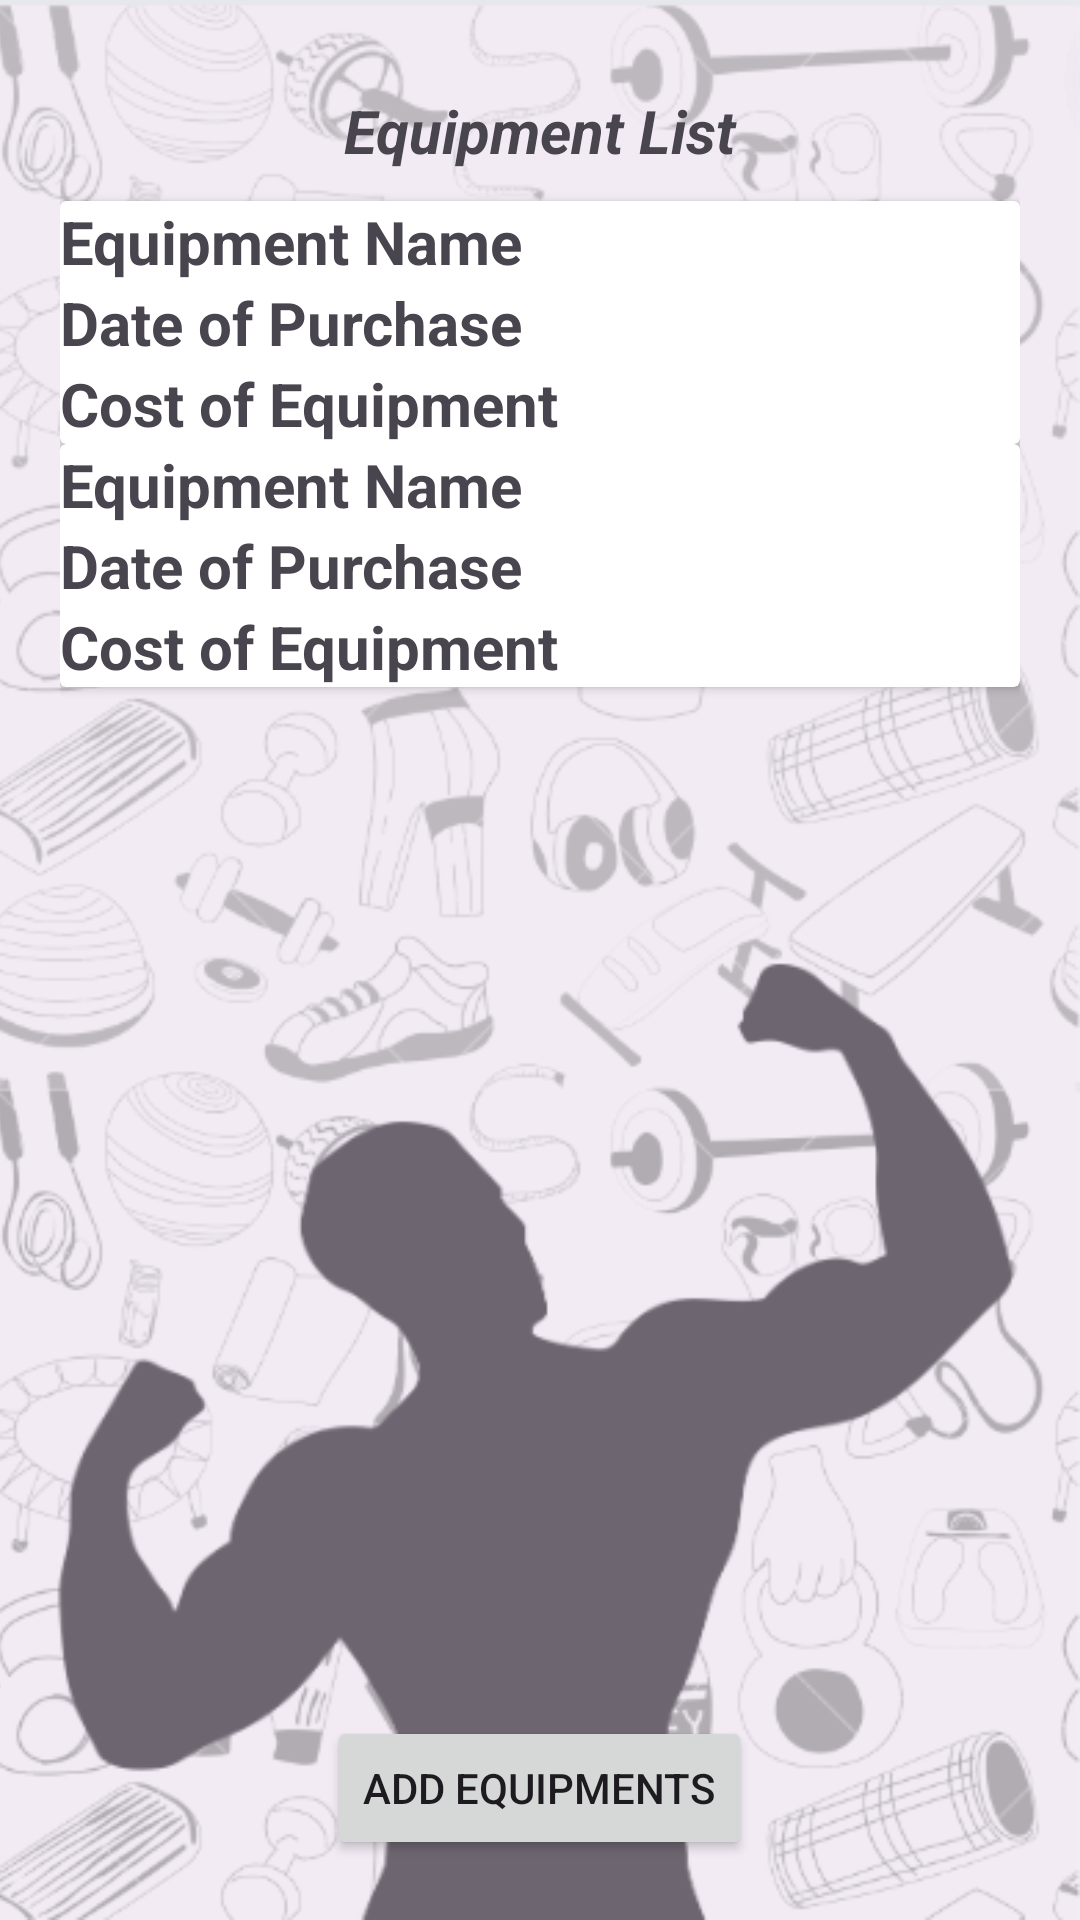

Write the Android layout XML for this screen, with the resource values it uses.
<!-- AndroidManifest.xml: application theme Theme.Material3.Light.NoActionBar -->
<!-- res/layout/activity_trials_random.xml -->
<?xml version="1.0" encoding="utf-8"?>
<RelativeLayout
    xmlns:android="http://schemas.android.com/apk/res/android"
    xmlns:tools="http://schemas.android.com/tools"
    android:layout_width="match_parent"
    android:layout_height="match_parent"
    android:orientation="vertical"
    android:background="@drawable/generalbg"
    android:padding="20dp"
    tools:context=".Show_Equipment">

    <TextView
        android:id="@+id/textViewTitle"
        android:layout_width="match_parent"
        android:layout_height="wrap_content"
        android:text="Equipment List"
        android:padding="10dp"
        android:textSize="20sp"
        android:textStyle="bold|italic"
        android:gravity="center" />

    <androidx.cardview.widget.CardView
        android:layout_width="match_parent"
        android:layout_height="wrap_content"
        android:layout_below="@id/textViewTitle"
        android:layout_marginTop="0dp"
        android:id="@+id/card1"
        android:background="@drawable/lavender_border">

        <LinearLayout
            android:layout_width="wrap_content"
            android:layout_height="wrap_content"
            android:orientation="vertical">

            <LinearLayout
                android:layout_width="match_parent"
                android:layout_height="wrap_content">

                <TextView
                    android:layout_width="wrap_content"
                    android:layout_height="wrap_content"
                    android:text="Equipment Name  "
                    android:textSize="20sp"
                    android:textStyle="bold" />

                <TextView
                    android:id="@+id/cardname1"
                    android:layout_width="wrap_content"
                    android:layout_height="wrap_content"
                    android:textSize="20sp"
                    android:textStyle="bold" />
            </LinearLayout>

            <LinearLayout
                android:layout_width="match_parent"
                android:layout_height="wrap_content">

                <TextView
                    android:layout_width="wrap_content"
                    android:layout_height="wrap_content"
                    android:paddingRight="30dp"
                    android:text="Date of Purchase"
                    android:textSize="20sp"
                    android:textStyle="bold" />

                <TextView
                    android:id="@+id/cardduration1"
                    android:layout_width="wrap_content"
                    android:layout_height="wrap_content"
                    android:textSize="20sp"
                    android:textStyle="bold" />
            </LinearLayout>

            <LinearLayout
                android:layout_width="match_parent"
                android:layout_height="wrap_content">

                <TextView
                    android:layout_width="wrap_content"
                    android:layout_height="wrap_content"
                    android:paddingRight="55dp"
                    android:text="Cost of Equipment"
                    android:textSize="20sp"
                    android:textStyle="bold" />

                <TextView
                    android:id="@+id/cardprice1"
                    android:layout_width="wrap_content"
                    android:layout_height="wrap_content"
                    android:textSize="20sp"
                    android:textStyle="bold" />
            </LinearLayout>
        </LinearLayout>
    </androidx.cardview.widget.CardView>
    <androidx.cardview.widget.CardView
        android:layout_width="match_parent"
        android:layout_height="wrap_content"
        android:layout_below="@id/card1"
        android:paddingTop="20dp"
        android:layout_marginTop="0dp"
        android:background="@drawable/lavender_border">

        <LinearLayout
            android:layout_width="wrap_content"
            android:layout_height="wrap_content"
            android:orientation="vertical">

            <LinearLayout
                android:layout_width="match_parent"
                android:layout_height="wrap_content">

                <TextView
                    android:layout_width="wrap_content"
                    android:layout_height="wrap_content"
                    android:text="Equipment Name  "
                    android:textSize="20sp"
                    android:textStyle="bold" />

                <TextView
                    android:id="@+id/cardname1"
                    android:layout_width="wrap_content"
                    android:layout_height="wrap_content"
                    android:textSize="20sp"
                    android:textStyle="bold" />
            </LinearLayout>

            <LinearLayout
                android:layout_width="match_parent"
                android:layout_height="wrap_content">

                <TextView
                    android:layout_width="wrap_content"
                    android:layout_height="wrap_content"
                    android:paddingRight="30dp"
                    android:text="Date of Purchase"
                    android:textSize="20sp"
                    android:textStyle="bold" />

                <TextView
                    android:id="@+id/cardduration1"
                    android:layout_width="wrap_content"
                    android:layout_height="wrap_content"
                    android:textSize="20sp"
                    android:textStyle="bold" />
            </LinearLayout>

            <LinearLayout
                android:layout_width="match_parent"
                android:layout_height="wrap_content">

                <TextView
                    android:layout_width="wrap_content"
                    android:layout_height="wrap_content"
                    android:paddingRight="55dp"
                    android:text="Cost of Equipment"
                    android:textSize="20sp"
                    android:textStyle="bold" />

                <TextView
                    android:id="@+id/cardprice1"
                    android:layout_width="wrap_content"
                    android:layout_height="wrap_content"
                    android:textSize="20sp"
                    android:textStyle="bold" />
            </LinearLayout>
        </LinearLayout>
    </androidx.cardview.widget.CardView>
    <LinearLayout
        android:layout_width="match_parent"
        android:layout_height="wrap_content"
        android:layout_alignParentBottom="true"
        android:gravity="center">

        <Button
            android:id="@+id/buttonAddEquips"
            android:layout_width="wrap_content"
            android:layout_height="wrap_content"
            android:text="Add Equipments" />
    </LinearLayout>

</RelativeLayout>
<!-- resources referenced by this layout -->
<resources>
  <!-- drawable generalbg: png bitmap (drawable, 650538 bytes) -->
  <!-- drawable lavender_border (drawable) -->
  <?xml version="1.0" encoding="utf-8"?>
  <shape xmlns:android="http://schemas.android.com/apk/res/android"
      android:shape="rectangle">
  
      <stroke android:width="2dp" android:color="@color/lavender" />
      <corners android:radius="30dp" > </corners>
  
  </shape>
  <color name="lavender">#8692f7</color>
</resources>
